Run: headless pygame with SDL's dummy video driver; simulated clock (each Clock.tick advances the game by its frame time, no real sleeping); random seed 0; keys injected as events and as key.get_pressed() state; mouse plan: one left click at the window centre at the start of phase 2, then a move to the lower-right quarter at the start of phase 3.
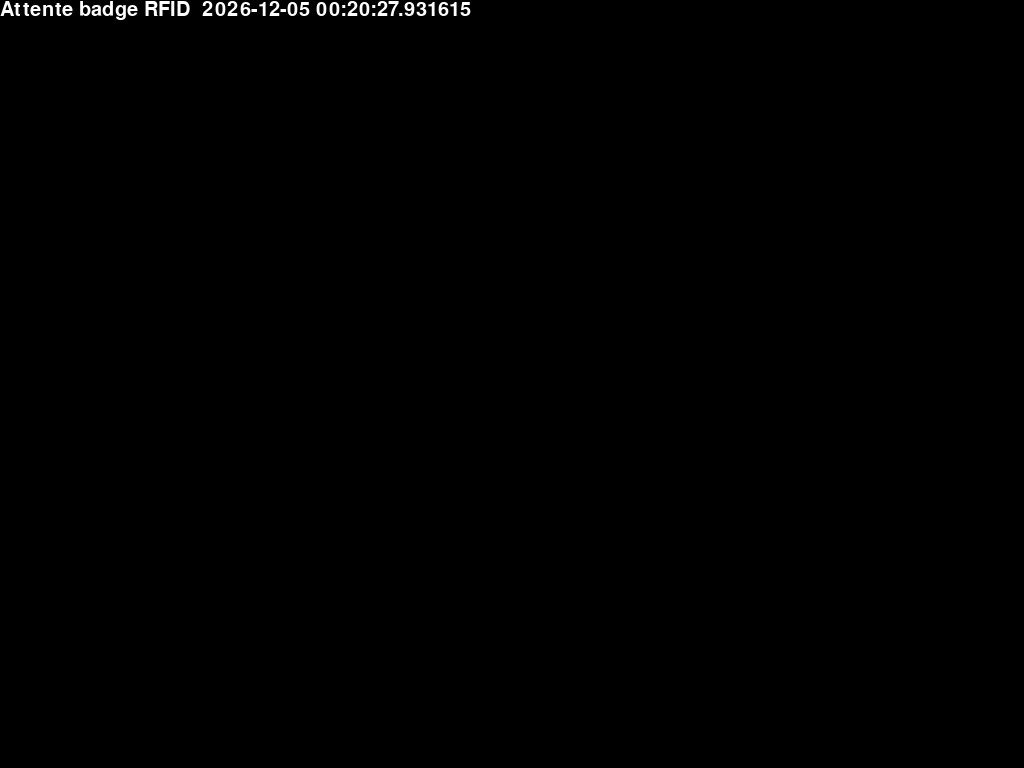
Frame 1 of 4 · flips 1–60 · no input
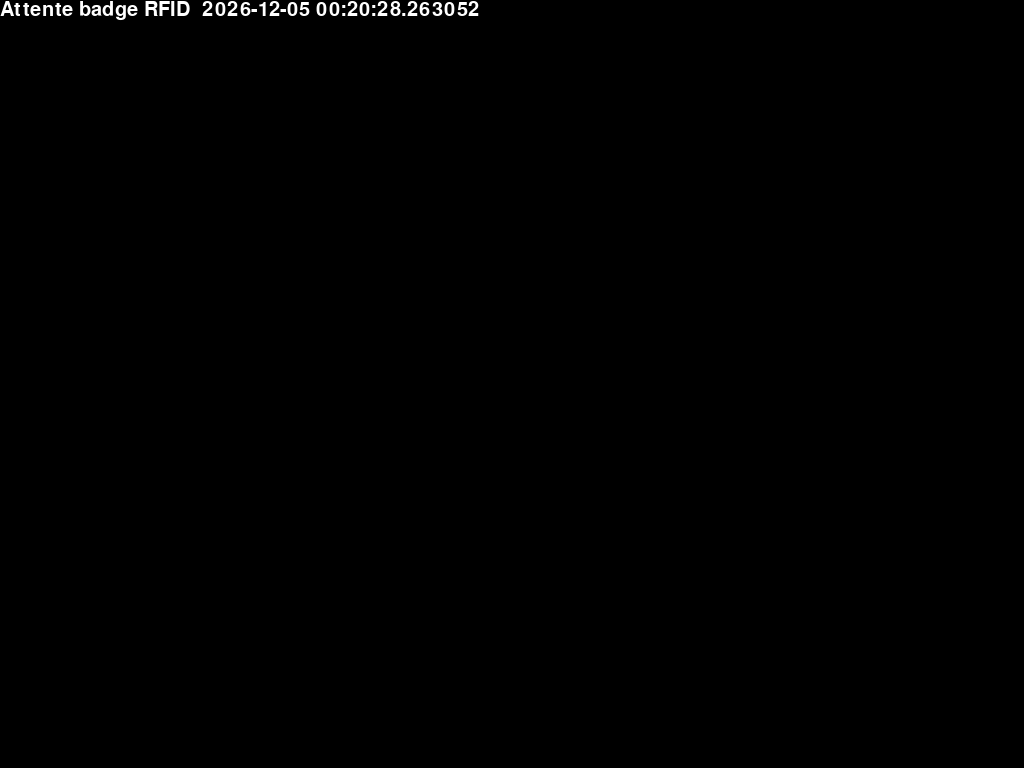
Frame 2 of 4 · flips 61–180 · clicked the window centre · tapped SPACE, RETURN · held RIGHT (→), D
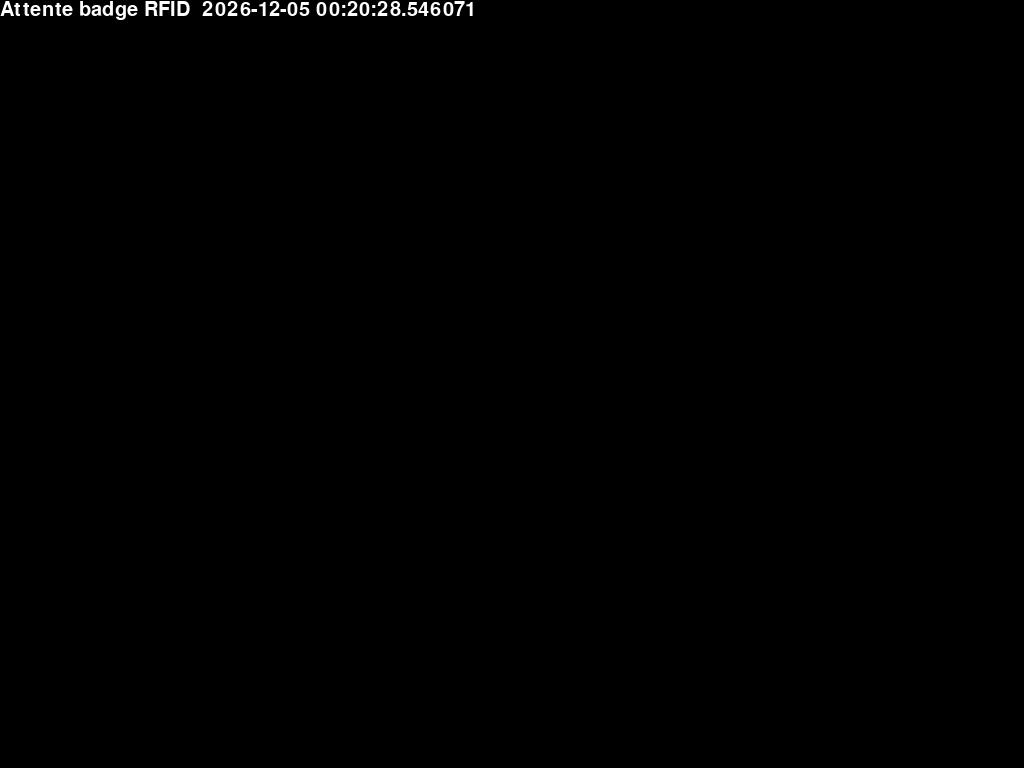
Frame 3 of 4 · flips 181–300 · moved the mouse to the lower-right quarter · held DOWN (↓), S
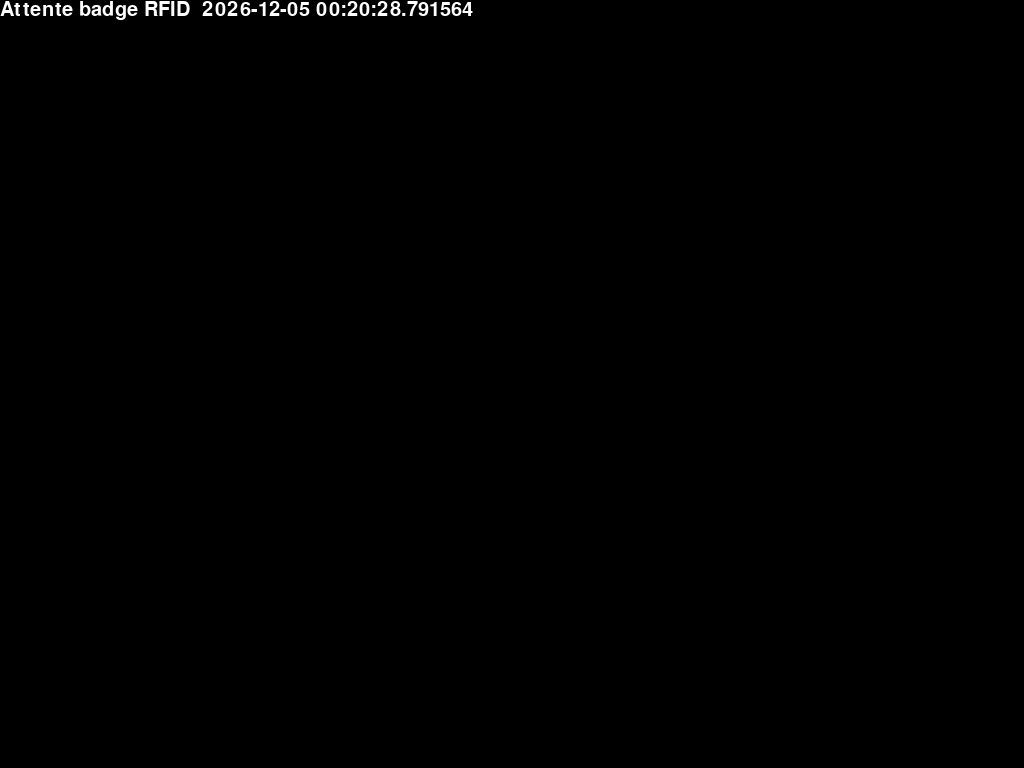
Frame 4 of 4 · flips 301–420 · held LEFT (←), A, UP (↑), W

The pygame program that drew these frames:



import pygame
import sys
import os
import datetime


class Button:
    def __init__(self, screen):
        if View.debug:
            print("Button.init", file=sys.stderr)
        self.screen = screen
        x, y = self.screen.get_size()
        self.x = 7 * (x / 12)
        self.y = 1 * (y / 12)
        self.w = 4 * (x / 12)
        self.h = 10 * (y / 12)

        self.color = pygame.Color("blue")
        self.rect = pygame.Rect(self.x, self.y, self.w, self.h)

    def set_red_pos(self):
        if View.debug:
            print("Button.set_red_pos", file=sys.stderr)
        x, y = self.screen.get_size()
        self.color = pygame.Color("red")
        self.x = x / 12
        self.y = y / 12
        self.w = 4 * (x / 12)
        self.h = 10 * (y / 12)
        self.rect = pygame.Rect(self.x, self.y, self.w, self.h)


class Scene:
    def __init__(self, screen):
        if View.debug:
            print("init Scene", file=sys.stderr)

        self.screen = screen

    def update(self):
        pass

    def draw(self):
        pass


class SceneSelect(Scene):
    def __init__(self, screen):
        if View.debug:
            print("SceneSelect load", file=sys.stderr)
        super().__init__(screen)

        self.choice = dict()

        self.buttons = list()
        self.buttons.append(Button(self.screen))  # blue right
        self.buttons.append(Button(self.screen))  # red left
        self.buttons[1].set_red_pos()

    def update(self):
        if pygame.mouse.get_pressed()[0] and self.buttons[0].rect.collidepoint(pygame.mouse.get_pos()):
            if View.debug:
                print("blue right pressed", file=sys.stderr)
                self.take_choice_dict(True, View.pipe)

        if pygame.mouse.get_pressed()[0] and self.buttons[1].rect.collidepoint(pygame.mouse.get_pos()):
            if View.debug:
                print("red left pressed", file=sys.stderr)
                self.take_choice_dict(False, View.pipe)

    def draw(self):
        super().draw()
        for button in self.buttons:
            pygame.draw.rect(self.screen, button.color, button.rect)

    @staticmethod
    def take_choice(choice):

        return (choice, datetime.datetime.today())

    @classmethod
    def take_choice_dict(cls, choice, dict):
        '''
        get the choice in a dict in args
        '''
        dict["inside"], dict["date"] = cls.take_choice(choice)


class SceneWait(Scene):
    def __init__(self, screen):

        super().__init__(screen)

        self.texts = list()
        self.texts.append(Text(0, 0, 30, "", pygame.Color("white")))

    def update(self):
        super().update()
        self.texts[0].txt = f"Attente badge RFID  {datetime.datetime.today()}"
        for txt in self.texts:
            txt.update()

    def draw(self):
        super().draw()
        for txt in self.texts:
            txt.draw(self.screen)


class View:
    debug = True
    pipe = dict()

    def __init__(self) -> None:
        pygame.init()

        if os.name != "nt":
            self.screen = pygame.display.set_mode(
                (800, 400), pygame.FULLSCREEN)  # pygame.FULLSCREEN
        else:
            self.screen = pygame.display.set_mode((800, 400))
        pygame.display.set_caption("test")
        self.running = True

        self.scenes = dict()
        self._current_scene = "wait"

        self.load()

    def load(self) -> None:
        '''
        start pygame loop
        '''
        self.scenes["wait"] = SceneWait(self.screen)
        self.scenes["select"] = SceneSelect(self.screen)

        while self.running:
            if View.debug:
                #print("loop", file=sys.stderr)
                pass
            for event in pygame.event.get():
                if event.type == pygame.QUIT:
                    self.running = False
            self.update()
            self.draw()
        pygame.quit()

    def __del__(self) -> None:
        pygame.quit()
        sys.exit()

    def update(self) -> None:
        '''
        is called each frame
        '''
        self.scenes[self.current_scene].update()

        if pygame.key.get_pressed()[pygame.K_ESCAPE]:
            self.running = False

        if pygame.key.get_pressed()[pygame.K_j]:
            # change scene ;  debug

            self.do_next_scene()

    def draw(self) -> None:
        '''
        is called each frame. containt fonction to show
        '''
        self.screen.fill(pygame.Color("black"))
        self.scenes[self.current_scene].draw()
        pygame.display.flip()

    @property
    def current_scene(self) -> Scene:
        return self._current_scene

    @current_scene.setter
    def current_scene(self, newScene: str) -> None:

        if newScene in self.scenes.keys():
            self._current_scene = newScene
        else:
            print(self.scenes.keys(), file=sys.stderr)
            raise ValueError(f"scene {newScene} does not exist")

    def do_next_scene(self) -> None:
        '''
        change the current scene
        '''

        print("do_next_scene", file=sys.stderr)
        if self.current_scene != "select":
            self.current_scene = "select"
        else:
            self.current_scene = "wait"

    def do_next_scene_dict(self, dict: dict):
        '''
        change the current scene and change the reference of View.pipe
        '''
        print("do_next_scene_dict", file=sys.stderr)
        self.do_next_scene()
        View.pipe = dict


class Text:
    def __init__(self, x: float, y: float, size: float, txt: str, color: pygame.Color) -> None:
        '''
        text with position, size and color
        '''
        self.txt = txt
        self.pos = pygame.math.Vector2(x, y)
        self.size = size
        self.font = pygame.font.SysFont("Arial", self.size)
        self.color = color
        self.img = self.font.render(self.txt, True, self.color)
        print(self.font)

    def update(self) -> None:
        '''
        is called each frame
        '''
        self.font = pygame.font.SysFont(None, self.size)
        self.img = self.font.render(self.txt, True, self.color)

    def draw(self, screen) -> None:
        '''
        is called each frame. containt function to show
        '''
        screen.blit(self.img, self.pos)


if __name__ == "__main__":
    view = View()
    # view.load()
